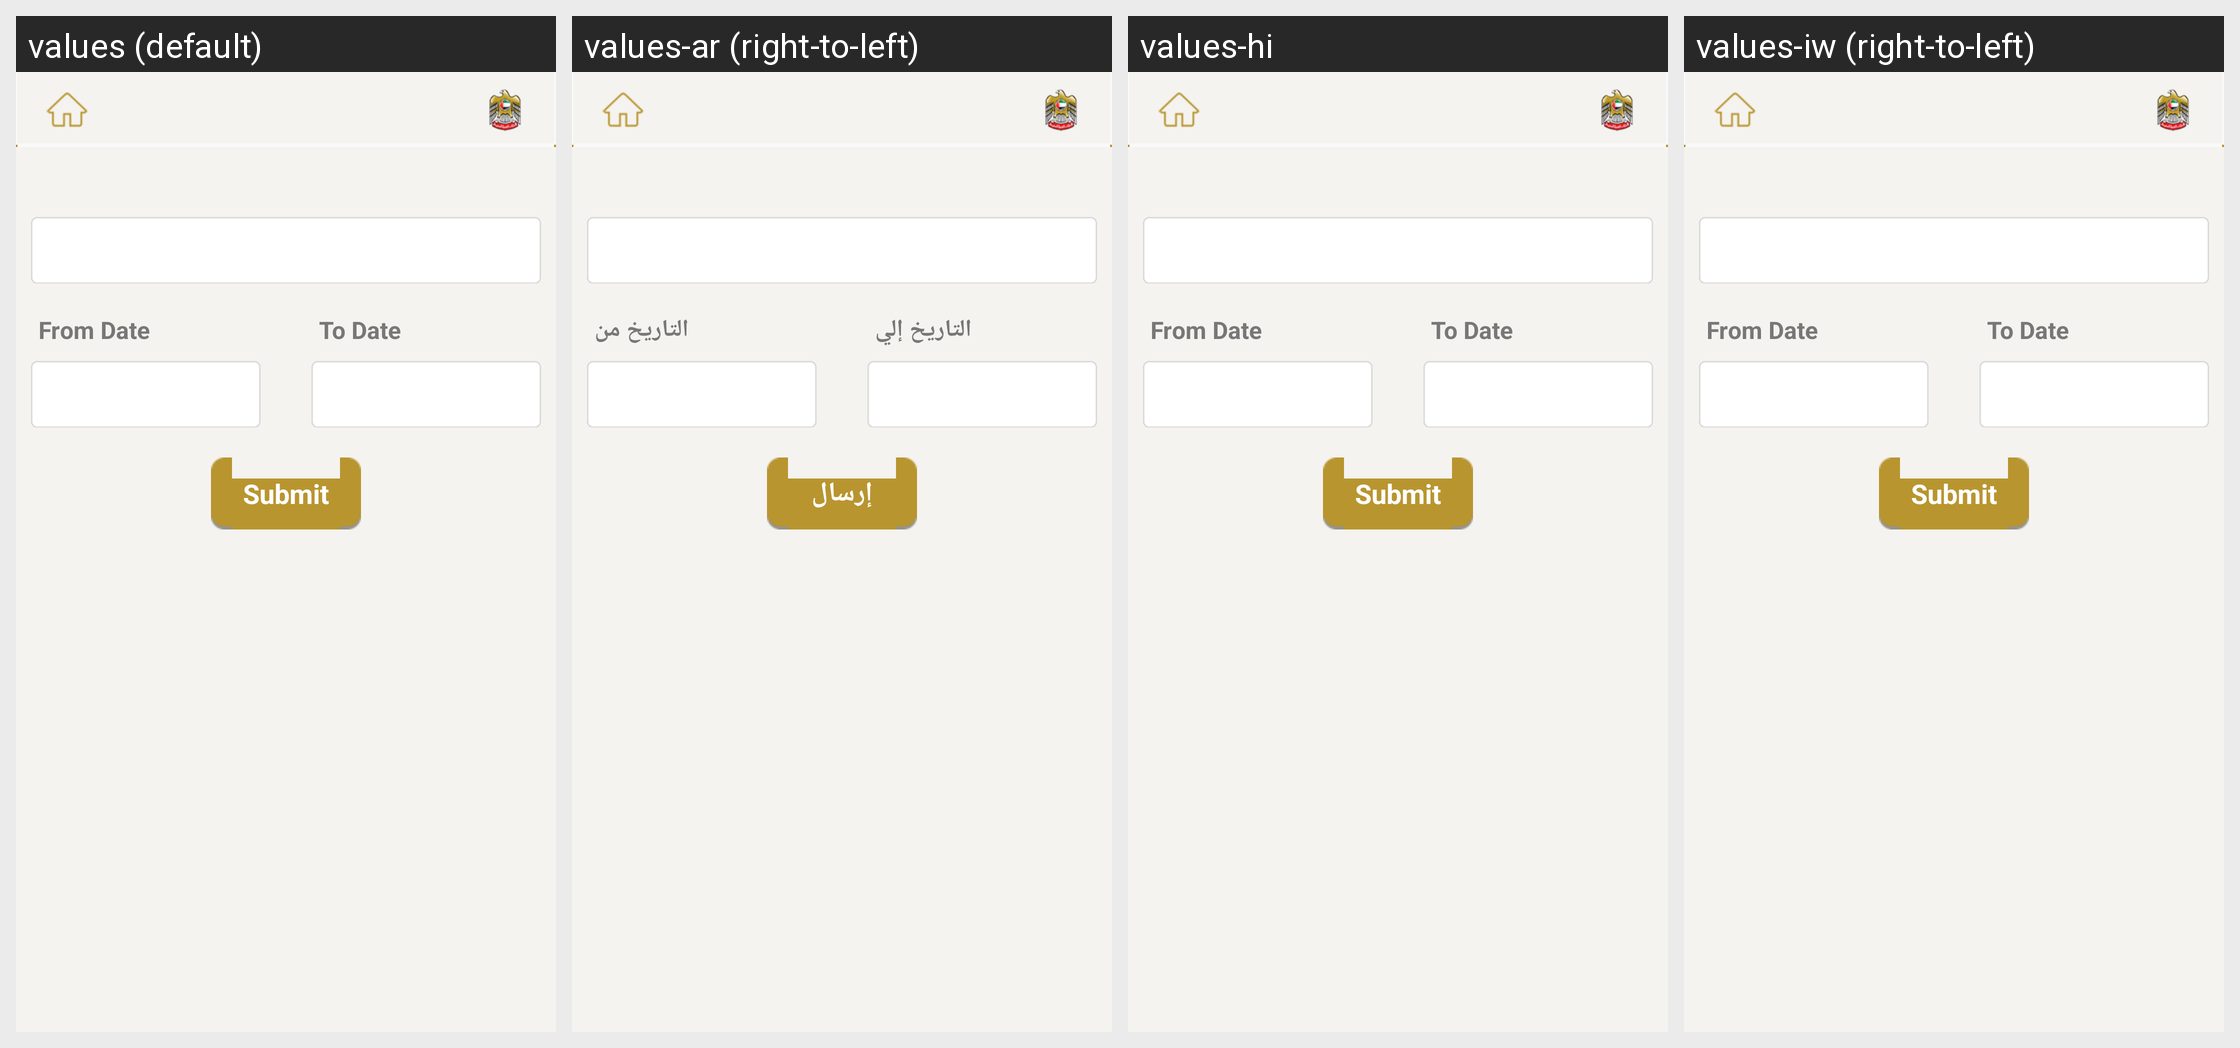

Translations of the strings shown on this Android screen, per locale in the grid:
Android screen res/layout/fragment_enetwasal_date_form.xml rendered under 4 locales, left to right: values (default), values-ar (right-to-left), values-hi, values-iw (right-to-left). Device: Nexus 5 (rendered at 1080×1920; each locale shown at half size, 540×960, under a caption strip naming it); theme AppBaseTheme.
Other locales in the repository, not shown: values-af, values-am, values-bg, values-ca, values-cs, values-da, values-de, values-el, values-en-rGB, values-es, values-es-rUS, values-et, values-fa, values-fi, values-fr, values-hr, values-hu, values-in, values-it, values-ja, values-ko, values-lt, values-lv, values-ms, values-nb, values-nl, values-pl, values-pt-rBR, values-pt-rPT, values-ro, values-ru, values-sk, values-sl, values-sr, values-sv, values-sw, values-th, values-tl, values-tr, values-uk, values-vi, values-zh-rCN, values-zh-rTW, values-zu.
Strings drawn on this screen, with the default value and each locale's value (text and hints the layout hard-codes, and strings that could not be matched under every locale, appear in the picture but are not listed):

from_date
  values: From Date
  values-ar: التاريخ من
  values-hi: From Date  [not translated; the default value is used]
  values-iw: From Date  [not translated; the default value is used]

to_date
  values: To Date
  values-ar: التاريخ إلي
  values-hi: To Date  [not translated; the default value is used]
  values-iw: To Date  [not translated; the default value is used]

btn_go
  values: Submit
  values-ar: إرسال
  values-hi: Submit  [not translated; the default value is used]
  values-iw: Submit  [not translated; the default value is used]
